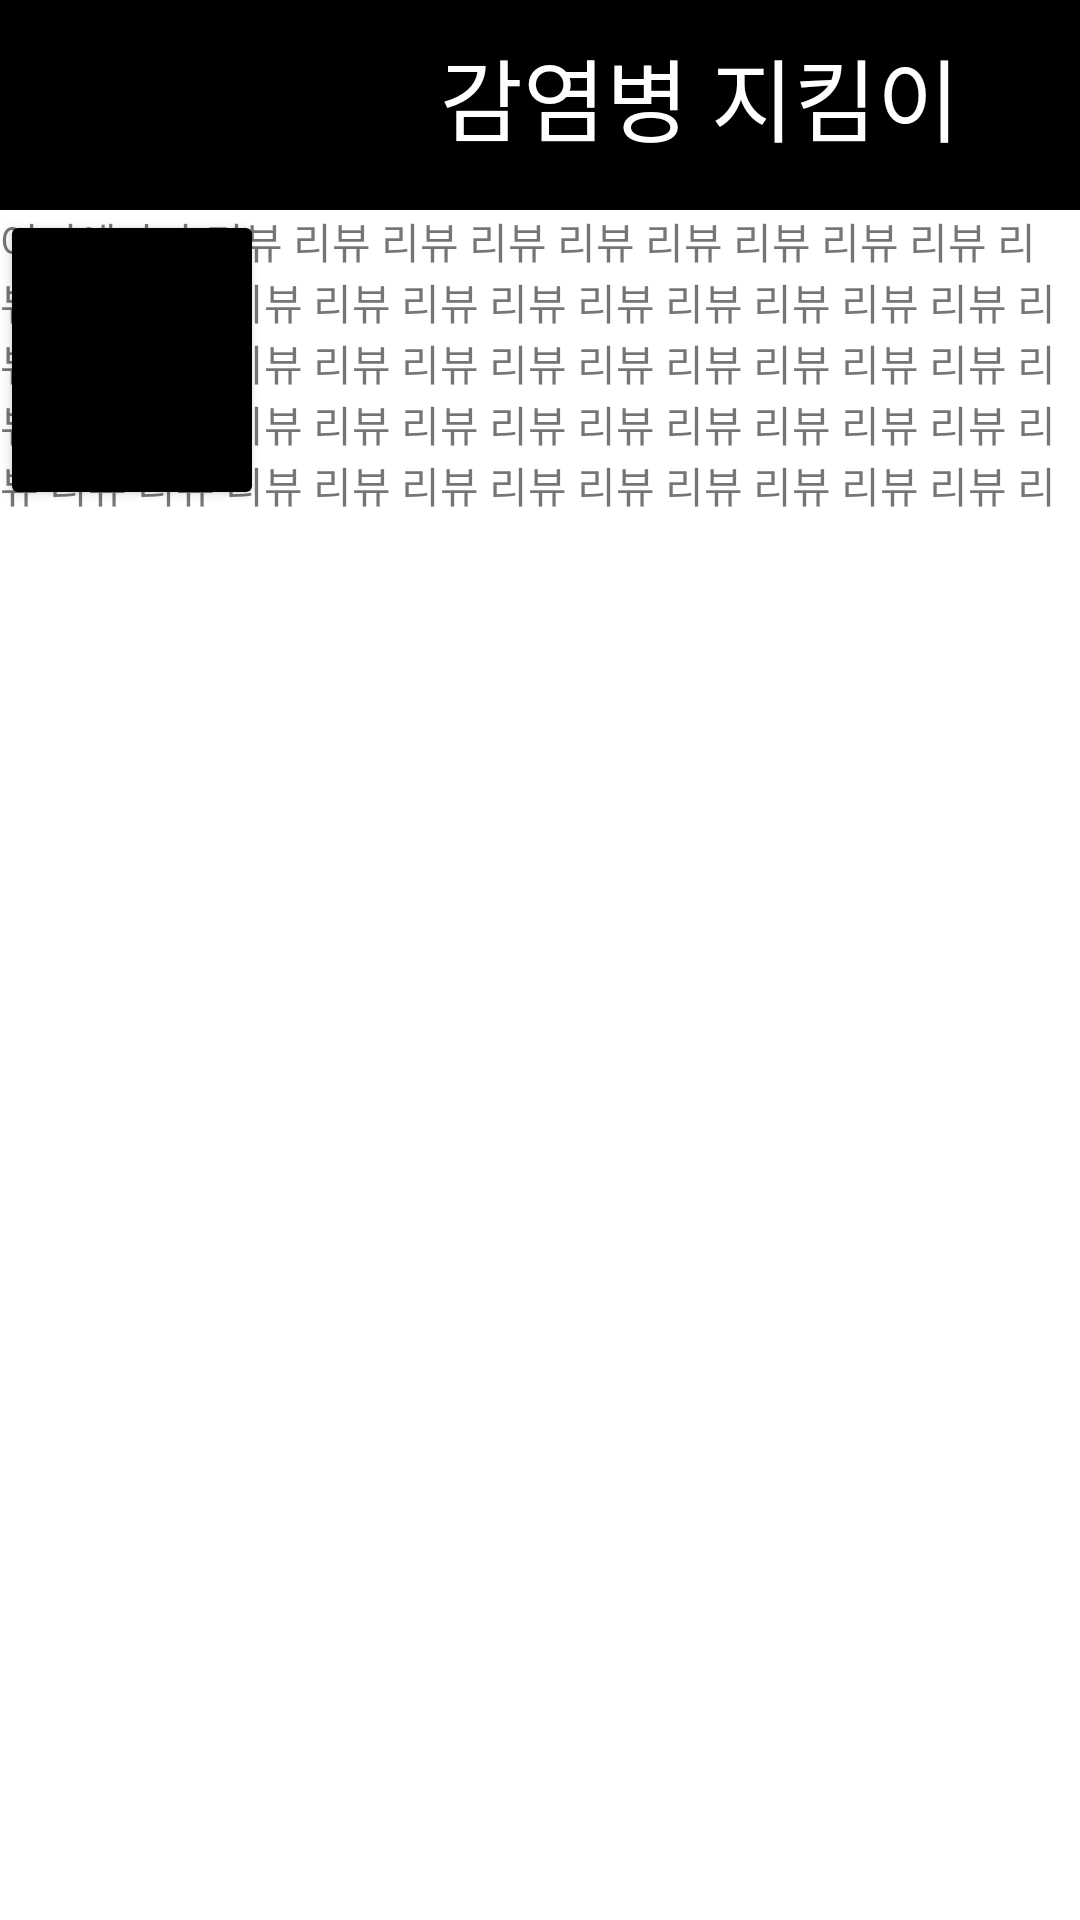

Reconstruct the res/layout file that produces this screen, plus the resources it refers to.
<!-- AndroidManifest.xml: application theme Theme.Homepagehospital_ver4 -->
<!-- res/layout/review.xml -->
<?xml version="1.0" encoding="utf-8"?>
<LinearLayout xmlns:android="http://schemas.android.com/apk/res/android"
    xmlns:app="http://schemas.android.com/apk/res-auto"
    xmlns:tools="http://schemas.android.com/tools"
    android:layout_width="match_parent"
    android:layout_height="match_parent"
    android:orientation="vertical"
    tools:context=".MainActivity">

    <androidx.appcompat.widget.Toolbar
        android:layout_width="match_parent"
        android:layout_height="wrap_content"
        android:padding="10dp"
        android:background="#FF000000">

    <LinearLayout
        android:layout_width="match_parent"
        android:layout_height="wrap_content">

        <ImageView
            android:id="@+id/btnback_2"
            android:layout_width="50dp"
            android:layout_height="50dp"
            android:src="@drawable/hometool"
            />

        <TextView
            android:layout_width="match_parent"
            android:layout_height="50dp"
            android:textColor="#ffffff"
            android:layout_marginRight="20dp"
            android:layout_gravity="right"
            android:gravity="right"
            android:text="감염병 지킴이"
            android:textSize="30dp"/>

    </LinearLayout>
    </androidx.appcompat.widget.Toolbar>

    <FrameLayout
        android:layout_width="match_parent"
        android:layout_height="match_parent"
        android:layout_marginTop="0dp">

        <Button
            android:id="@+id/btn_555"
            android:layout_width="wrap_content"
            android:layout_height="100dp"
            android:layout_weight="1"
            android:text="감염병 정보"
            android:textSize="13dp"
            android:textStyle="bold"
            android:drawableTop="@drawable/menu_info"
            android:backgroundTint="@color/black"/>

        <TextView
            android:layout_width="wrap_content"
            android:layout_height="100dp"
            android:text="여기에다가 리뷰 리뷰 리뷰 리뷰 리뷰 리뷰 리뷰 리뷰 리뷰 리뷰 리뷰 리뷰
리뷰 리뷰 리뷰 리뷰 리뷰 리뷰 리뷰 리뷰 리뷰 리뷰 리뷰 리뷰 리뷰 리뷰 리뷰
리뷰 리뷰 리뷰 리뷰 리뷰 리뷰 리뷰 리뷰 리뷰 리뷰 리뷰 리뷰 리뷰 리뷰 리뷰
리뷰 리뷰 리뷰 리뷰 리뷰 리뷰 리뷰 리뷰 리뷰 리뷰 리뷰 리뷰 리뷰 리뷰 리뷰
리뷰 리뷰 리뷰 리뷰 리뷰 리뷰 리뷰 리뷰 리뷰 리뷰 리뷰 리뷰 리뷰 리뷰 리뷰"/>

    </FrameLayout>

</LinearLayout>
<!-- resources referenced by this layout -->
<resources>
  <style name="Theme.Homepagehospital_ver4" parent="Theme.MaterialComponents.DayNight.NoActionBar">
          
          <item name="colorPrimary">@color/purple_500</item>
          <item name="colorPrimaryVariant">@color/purple_700</item>
          <item name="colorOnPrimary">@color/white</item>
          
          <item name="colorSecondary">@color/teal_200</item>
          <item name="colorSecondaryVariant">@color/teal_700</item>
          <item name="colorOnSecondary">@color/black</item>
          
          <item name="android:statusBarColor" tools:targetApi="l">?attr/colorPrimaryVariant</item>
          
      </style>
  <!-- not gathered from this repository: default colours our renderer supplied (Android Studio template values) -->
  <color name="purple_500">#FF6200EE</color>
  <color name="purple_700">#FF3700B3</color>
  <color name="teal_200">#FF03DAC5</color>
  <color name="teal_700">#FF018786</color>
  <color name="black">#FF000000</color>
  <color name="white">#FFFFFFFF</color>
</resources>
